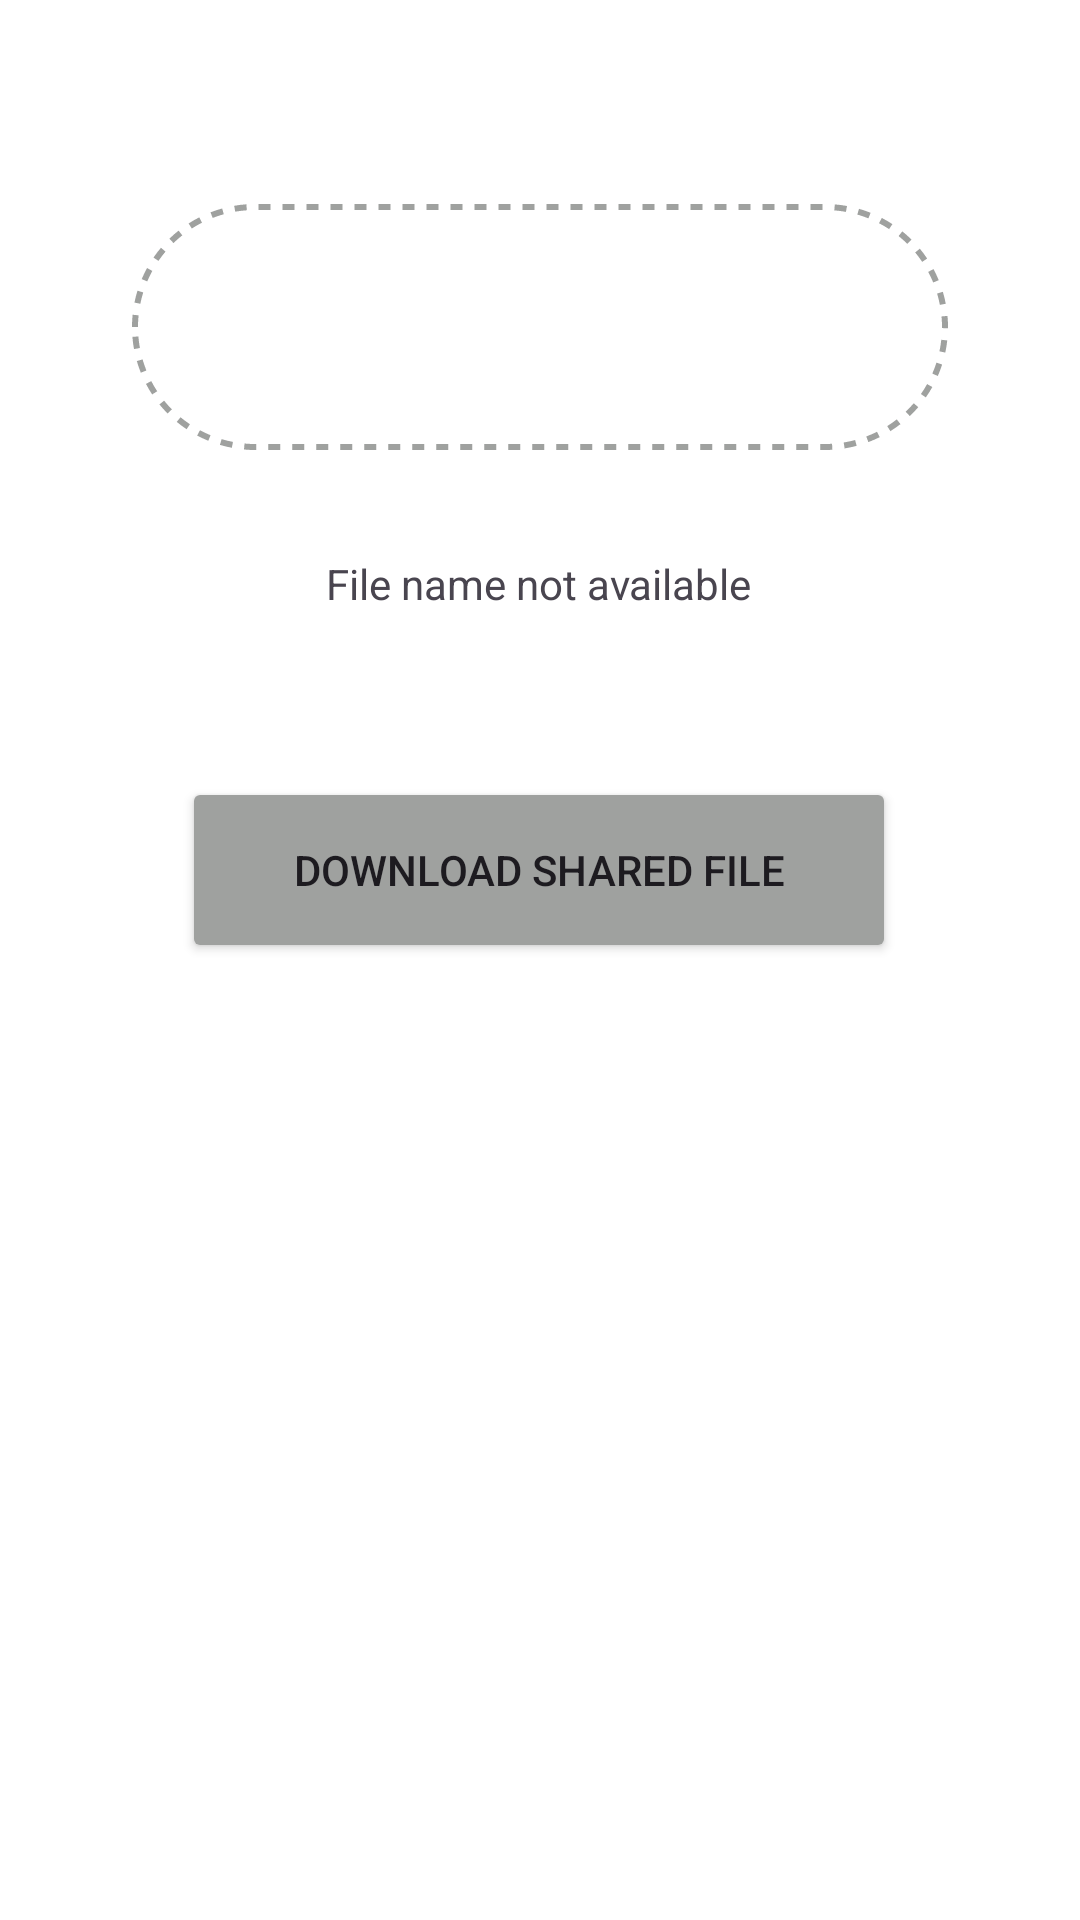

Reconstruct the res/layout file that produces this screen, plus the resources it refers to.
<!-- AndroidManifest.xml: application theme Theme.ClipDrop -->
<!-- res/layout/fragment_dowload.xml -->
<?xml version="1.0" encoding="utf-8"?>
<FrameLayout xmlns:android="http://schemas.android.com/apk/res/android"
    xmlns:app="http://schemas.android.com/apk/res-auto"
    xmlns:tools="http://schemas.android.com/tools"
    android:layout_width="match_parent"
    android:layout_height="match_parent"
    tools:context=".DownloadFragment">

    <androidx.constraintlayout.widget.ConstraintLayout
        android:layout_width="match_parent"
        android:layout_height="match_parent"
        android:background="#ffffff">

        <FrameLayout
            android:id="@+id/frameLayout"
            android:layout_width="0dp"
            android:layout_height="0dp"
            android:layout_marginStart="44dp"
            android:layout_marginTop="68dp"
            android:layout_marginEnd="44dp"
            android:layout_marginBottom="35dp"
            android:background="@drawable/border"
            app:layout_constraintBottom_toTopOf="@+id/textView"
            app:layout_constraintEnd_toEndOf="parent"
            app:layout_constraintHorizontal_bias="0.0"
            app:layout_constraintStart_toStartOf="parent"
            app:layout_constraintTop_toTopOf="parent"
            android:foreground="?attr/selectableItemBackground"
            />

        <Button
            android:id="@+id/button"
            android:layout_width="238dp"
            android:layout_height="62dp"
            android:layout_marginBottom="319dp"
            android:backgroundTint="#9fa19f"
            android:text="Download Shared File"
            app:layout_constraintBottom_toBottomOf="parent"
            app:layout_constraintEnd_toEndOf="parent"
            app:layout_constraintHorizontal_bias="0.497"
            app:layout_constraintStart_toStartOf="parent"
            app:layout_constraintTop_toBottomOf="@+id/frameLayout"
            app:layout_constraintVertical_bias="1.0" />

        <TextView
            android:id="@+id/textView"
            android:layout_width="wrap_content"
            android:layout_height="wrap_content"
            android:layout_marginBottom="436dp"
            android:text="File name not available"
            app:layout_constraintBottom_toBottomOf="parent"
            app:layout_constraintEnd_toEndOf="parent"
            app:layout_constraintHorizontal_bias="0.498"
            app:layout_constraintStart_toStartOf="parent"
            app:layout_constraintTop_toBottomOf="@+id/frameLayout" />


    </androidx.constraintlayout.widget.ConstraintLayout>
</FrameLayout>
<!-- resources referenced by this layout -->
<resources>
  <!-- drawable border (drawable) -->
  <?xml version="1.0" encoding="utf-8"?>
      <shape xmlns:android="http://schemas.android.com/apk/res/android"
          android:shape="rectangle">
  
          <solid android:color="#FFFFFF"/> 
  
          <stroke
              android:width="2dp"
              android:color="#9fa19f"
              android:dashWidth="4dp"
              android:dashGap="4dp" />
          <corners android:radius="40dp"/> 
      </shape>
  <style name="Theme.ClipDrop" parent="Base.Theme.ClipDrop" />
  <style name="Base.Theme.ClipDrop" parent="Theme.Material3.DayNight.NoActionBar">
          
          
      </style>
</resources>
